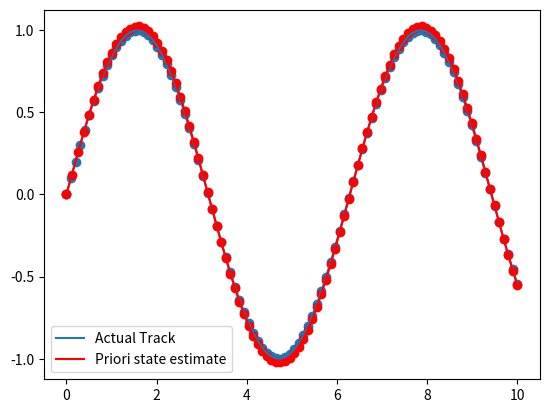

Python code for this plot:
import numpy as np
import matplotlib.pylab as plt


class KalmanFilter(object):
    def __init__(self, initial_position=(0, 0)):
        self.delta_t = 1
        self.P = np.identity(4)
        self.Q = np.identity(4)
        self.R = np.identity(2)
        self.H = np.array([[1, 0, 0, 0], [0, 1, 0, 0]])
        self.A = np.identity(4)
        self.A[0, 2] = self.delta_t
        self.A[1, 3] = self.delta_t
        self.A_predict = np.identity(4)
        self.A_predict[0, 2] = self.delta_t / 2
        self.A_predict[1, 3] = self.delta_t / 2

        self.x_before = np.array([[initial_position[0], initial_position[1], 0, 0]])
        self.x_before = self.x_before.transpose()

        # Initial current priori state estimate and posteriori state estimate
        self.pre_before = None
        self.pre_current = None
        self.cor_current = None
        self.save_list = (0, 1)

    def run(self, new_data, show_priori=False, show_posteriori=False):
        # Predict
        x_pre = self.predict(mode=1)
        P_pre = np.dot(np.dot(self.A, self.P), self.A.transpose()) + self.Q

        # Correct
        k1 = np.dot(P_pre, self.H.transpose())
        k2 = np.dot(self.H, k1) + self.R
        K = np.dot(k1, np.linalg.inv(k2))

        z = np.array([new_data]).transpose()
        x_cor = x_pre + np.dot(K, z - np.dot(self.H, x_pre))
        self.P = np.dot(np.identity(self.P.shape[0]) - np.dot(K, self.H), P_pre)
        self.x_before = x_cor

        if show_priori:
            print(x_pre.transpose())
        if show_posteriori:
            print(x_cor)
        self.cor_current = [x_cor[i, 0] for i in self.save_list]

        return self.pre_current, self.cor_current

    def predict(self, mode=0, replace=False):
        # Predict
        if mode == 0:
            x_pre = np.dot(self.A_predict, self.x_before)
        else:
            x_pre = np.dot(self.A, self.x_before)

        # replace x_before by predict value
        if replace:
            self.x_before = x_pre

        self.pre_before = self.pre_current
        self.pre_current = [x_pre[i, 0] for i in self.save_list]
        return x_pre

    def get_priori_estimate(self, reset=True, t=0):
        if t == 0:
            z_pri = self.pre_current
            if reset:
                self.pre_current = None
        elif t == -1:
            z_pri = self.pre_before
            if reset:
                self.pre_before = None
        return z_pri

    def get_posteriori_estimate(self):
        z_cor = self.cor_current
        self.cor_current = None
        return z_cor


def show(samples, pre_list, cor_list, show_priori=True, show_posteriori=True):
    x = [samples[i][0] for i in range(len(samples))]
    y = [samples[i][1] for i in range(len(samples))]
    plt.plot(x, y, label='Actual Track')
    plt.scatter(x, y)

    if show_priori:
        x = [round(pre_list[i][0], 3) for i in range(len(pre_list))]
        y = [round(pre_list[i][1], 3) for i in range(len(pre_list))]
        plt.plot(x, y, 'r', label='Priori state estimate')
        plt.scatter(x, y, c='r')

    if show_posteriori:
        x = [round(cor_list[i][0], 3) for i in range(len(cor_list))]
        y = [round(cor_list[i][1], 3) for i in range(len(cor_list))]
        plt.plot(x, y, 'g', label='Posteriori state estimate')
        plt.scatter(x, y, c='g')

    plt.legend()
    plt.show()


if __name__ == "__main__":
    t = np.linspace(0, 10, 100)
    x = np.sin(t)
    x_pre_list = []
    x_cor_list = []
    x_samples = []
    my_filter = KalmanFilter(initial_position=[t[0], x[0]])
    import time
    t0 = time.time()
    for i in range(len(t)):
        a, b = my_filter.run([t[i], x[i]])
        x_samples.append([t[i], x[i]])
        x_pre_list.append(a)
        x_cor_list.append(b)
        #my_filter.predict()
    for i in range(10):
        pass
        #my_filter.run(my_filter.x_cor_list[-1])
    t = time.time() - t0
    print(t)
    show(x_samples, x_pre_list, x_cor_list, show_posteriori=False)
